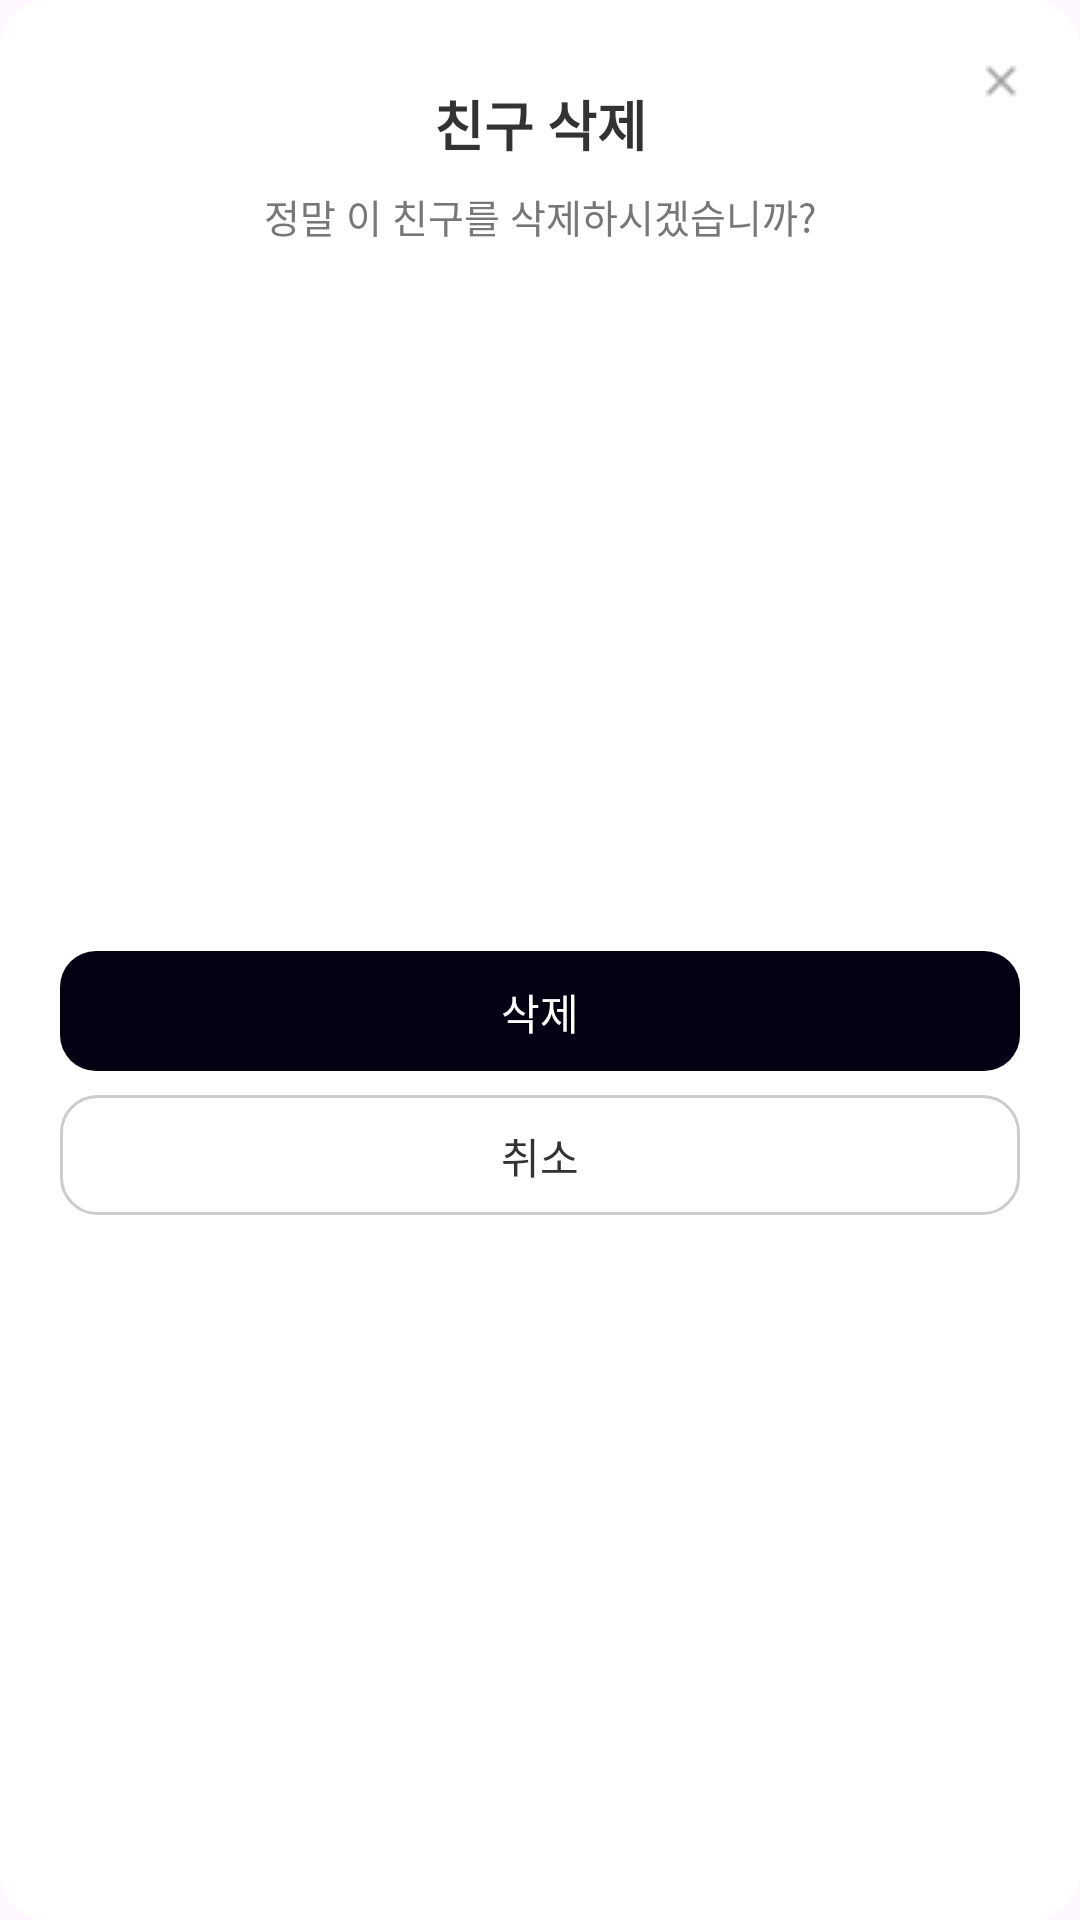

The Android layout XML behind this screen, and the referenced resources:
<!-- AndroidManifest.xml: application theme Theme.PlanGo -->
<!-- res/layout/dialog_friend_delete.xml -->
<?xml version="1.0" encoding="utf-8"?>
<androidx.constraintlayout.widget.ConstraintLayout
    xmlns:android="http://schemas.android.com/apk/res/android"
    xmlns:app="http://schemas.android.com/apk/res-auto"
    android:layout_width="match_parent"
    android:layout_height="wrap_content"
    android:padding="20dp"
    android:background="@drawable/bg_friend_dialog_request"
    android:backgroundTint="@null">

    
    <ImageButton
        android:id="@+id/btn_close"
        android:layout_width="14dp"
        android:layout_height="14dp"
        android:background="@android:color/transparent"
        android:src="@drawable/x_button"
        app:tint="#777777"
        app:layout_constraintTop_toTopOf="parent"
        app:layout_constraintEnd_toEndOf="parent"
        android:contentDescription="닫기" />

    
    <TextView
        android:id="@+id/tv_title"
        android:layout_width="wrap_content"
        android:layout_height="wrap_content"
        android:text="친구 삭제"
        android:textSize="18sp"
        android:textStyle="bold"
        android:textColor="#333333"
        android:layout_marginTop="8dp"
        app:layout_constraintTop_toTopOf="parent"
        app:layout_constraintStart_toStartOf="parent"
        app:layout_constraintEnd_toEndOf="parent" />

    
    <TextView
        android:id="@+id/tv_description"
        android:layout_width="0dp"
        android:layout_height="wrap_content"
        android:text="정말 이 친구를 삭제하시겠습니까?"
        android:textSize="13sp"
        android:textColor="#777777"
        android:gravity="center"
        android:layout_marginTop="8dp"
        app:layout_constraintTop_toBottomOf="@id/tv_title"
        app:layout_constraintStart_toStartOf="parent"
        app:layout_constraintEnd_toEndOf="parent" />

    
    <LinearLayout
        android:id="@+id/layout_buttons"
        android:layout_width="0dp"
        android:layout_height="wrap_content"
        android:orientation="vertical"
        android:layout_marginTop="20dp"
        app:layout_constraintTop_toBottomOf="@id/tv_description"
        app:layout_constraintStart_toStartOf="parent"
        app:layout_constraintEnd_toEndOf="parent"
        app:layout_constraintBottom_toBottomOf="parent">

        
        <Button
            android:id="@+id/btn_delete"
            android:layout_width="match_parent"
            android:layout_height="40dp"
            android:text="삭제"
            android:textColor="#FFFFFF"
            android:textSize="14sp"
            android:background="@drawable/bg_button_black"
            android:backgroundTint="@null"
            app:backgroundTint="@null" />

        
        <Button
            android:id="@+id/btn_cancel"
            android:layout_width="match_parent"
            android:layout_height="40dp"
            android:text="취소"
            android:layout_marginTop="8dp"
            android:textColor="#333333"
            android:textSize="14sp"
            android:background="@drawable/bg_button_white_border"
            android:backgroundTint="@null"
            app:backgroundTint="@null" />
    </LinearLayout>

</androidx.constraintlayout.widget.ConstraintLayout>
<!-- resources referenced by this layout -->
<resources>
  <!-- drawable bg_button_black (drawable) -->
  <?xml version="1.0" encoding="utf-8"?>
  <shape xmlns:android="http://schemas.android.com/apk/res/android"
      android:shape="rectangle">
      <solid android:color="#030213"/>
      <corners android:radius="12dp"/>
  </shape>
  <!-- drawable bg_button_white_border (drawable) -->
  <?xml version="1.0" encoding="utf-8"?>
  <shape xmlns:android="http://schemas.android.com/apk/res/android"
      android:shape="rectangle">
      <solid android:color="#FFFFFF"/>
      <stroke android:width="1dp" android:color="#CCCCCC"/>
      <corners android:radius="12dp"/>
  </shape>
  <!-- drawable bg_friend_dialog_request (drawable) -->
  <shape xmlns:android="http://schemas.android.com/apk/res/android">
      <solid android:color="@android:color/white" />
      <corners android:radius="16dp" />
      <padding
          android:left="0dp"
          android:top="0dp"
          android:right="0dp"
          android:bottom="0dp"/>
  </shape>
  <!-- drawable x_button: png bitmap (drawable, 312 bytes) -->
  <style name="Theme.PlanGo" parent="Base.Theme.PlanGo" />
  <style name="Base.Theme.PlanGo" parent="Theme.Material3.DayNight.NoActionBar">
  
          
          <item name="bottomNavigationStyle">@style/NoActiveIndicator</item>
  
      </style>
  <style name="NoActiveIndicator" parent="Widget.Material3.BottomNavigationView">
          
          <item name="itemActiveIndicatorStyle">@null</item>
      </style>
</resources>
